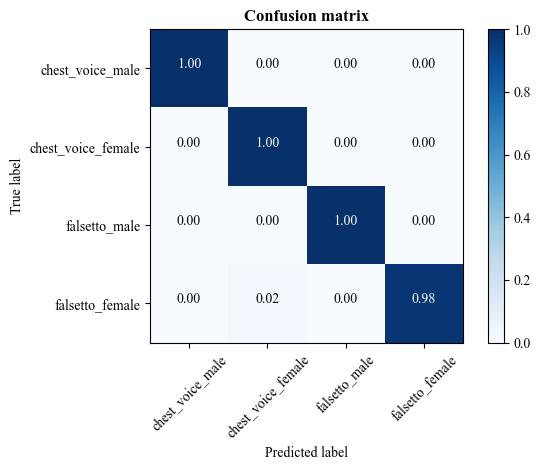

Source data for this figure (header and first rows):
1.782945736434108641e-01, 0.000000000000000000e+00, 0.000000000000000000e+00, 0.000000000000000000e+00
0.000000000000000000e+00, 3.255813953488372325e-01, 0.000000000000000000e+00, 0.000000000000000000e+00
0.000000000000000000e+00, 0.000000000000000000e+00, 1.782945736434108641e-01, 0.000000000000000000e+00
0.000000000000000000e+00, 7.751937984496123923e-03, 0.000000000000000000e+00, 3.100775193798449569e-01
